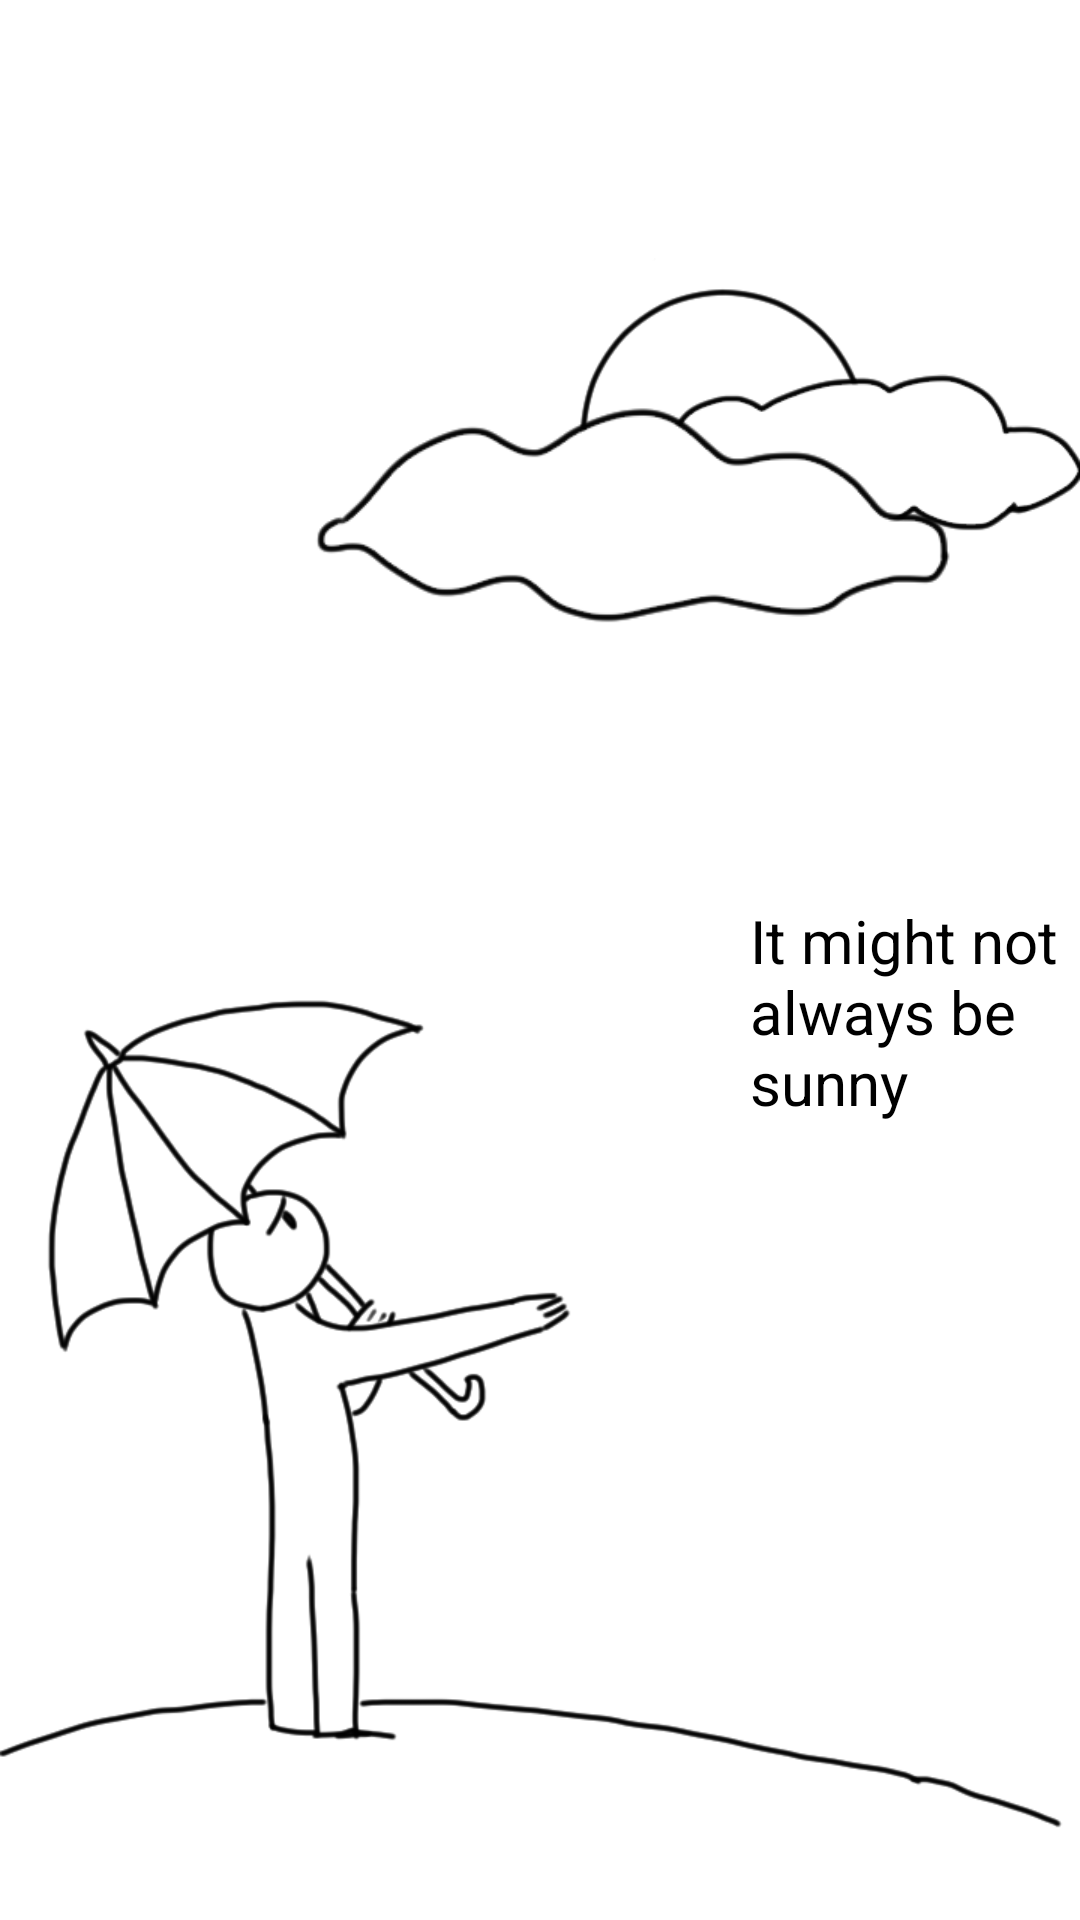

Layout XML and referenced resources for this Android screen:
<!-- AndroidManifest.xml: application theme Theme.AppCompat.Light.NoActionBar -->
<!-- res/layout/activity_level_three.xml -->
<?xml version="1.0" encoding="utf-8"?>
<RelativeLayout
        xmlns:android="http://schemas.android.com/apk/res/android"
        xmlns:tools="http://schemas.android.com/tools"
        xmlns:app="http://schemas.android.com/apk/res-auto"
        android:layout_width="match_parent"
        android:layout_height="match_parent"
        tools:context=".levelThree" tools:layout_editor_absoluteY="25dp">

    <ImageView android:id="@+id/levelThreeImg"
               android:src="@drawable/rain"
               android:scaleType="centerCrop"
               android:gravity="center"
               android:layout_height="wrap_content"
               android:layout_width="wrap_content"
               app:layout_constraintTop_toTopOf="@+id/btn_holder4"
               app:layout_constraintStart_toStartOf="@+id/btn_holder4"/>

    <ImageView android:id="@+id/sun"
               android:layout_width="110dp"
               android:layout_height="110dp"
               android:layout_marginLeft="220dp"
               android:layout_marginTop="80dp"/>

    <ImageView android:id="@+id/cloudTwo"
               android:src="@drawable/cloud2"
               android:layout_width="180dp"
               android:layout_height="wrap_content"
               android:layout_marginTop="100dp"
               android:layout_marginLeft="210dp"/>

    <ImageView android:id="@+id/cloudOne"
               android:src="@drawable/cloud1"
               android:layout_width="220dp"
               android:layout_height="wrap_content"
               android:layout_marginTop="100dp"
               android:layout_marginLeft="100dp"/>


    <TextView android:id="@+id/levelThreeText"
              android:textColor="#000"
              android:textSize="20sp"
              android:layout_marginLeft="250dp"
              android:layout_marginTop="300dp"
              android:text="It might not always be sunny"
              android:layout_width="wrap_content"
              android:layout_height="wrap_content"/>

    <FrameLayout
            android:layout_alignParentTop="true"
            android:id="@+id/btn_holder4"
            android:layout_width="wrap_content"
            android:layout_height="wrap_content">
    </FrameLayout>

</RelativeLayout>
<!-- resources referenced by this layout -->
<resources>
  <!-- drawable cloud1: png bitmap (drawable, 10836 bytes) -->
  <!-- drawable cloud2: png bitmap (drawable, 8919 bytes) -->
  <!-- drawable rain: png bitmap (drawable, 80001 bytes) -->
</resources>
